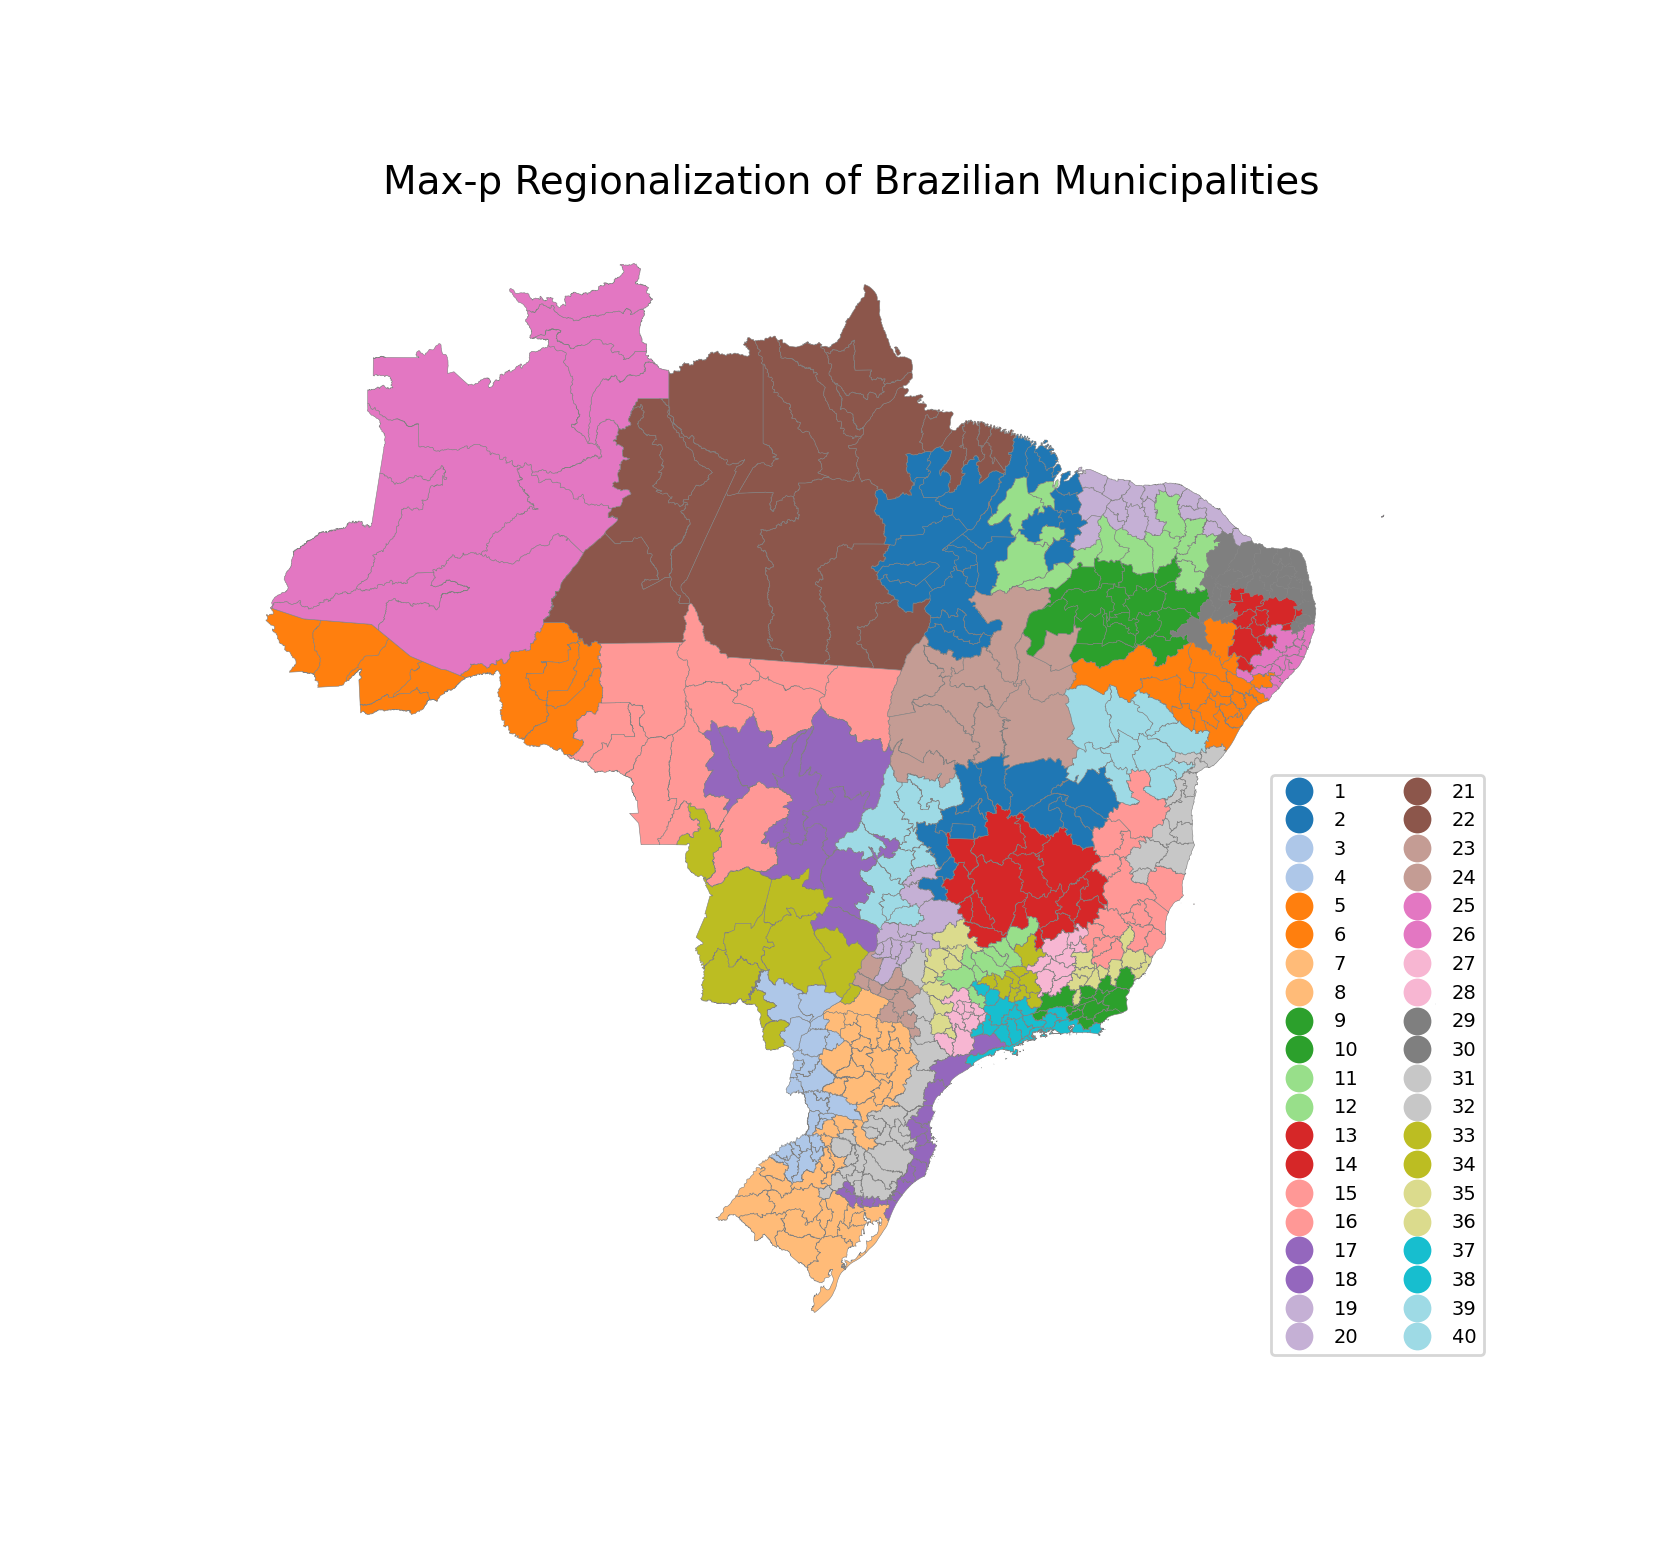

Values plotted in this chart, from the file beside it:
CD_RGI, cluster
110001, 5
110002, 5
110003, 5
110004, 5
110005, 15
110006, 15
120001, 5
120002, 5
120003, 5
120004, 5
120005, 5
130001, 21
130002, 26
130003, 26
130004, 26
130005, 26
130006, 26
130007, 26
130008, 26
130009, 21
130010, 21
130011, 21
140001, 26
140002, 26
140003, 26
140004, 26
150001, 22
150002, 1
150003, 1
150004, 22
150005, 22
150006, 22
150007, 1
150008, 22
150009, 1
150010, 1
150011, 1
150012, 21
150013, 21
150014, 1
150015, 21
150016, 21
150017, 21
150018, 21
150019, 22
150020, 22
150021, 22
160001, 22
160002, 22
160003, 22
160004, 22
170001, 24
170002, 24
170003, 24
170004, 24
170005, 1
170006, 1
170007, 1
170008, 1
170009, 1
... 450 more rows
